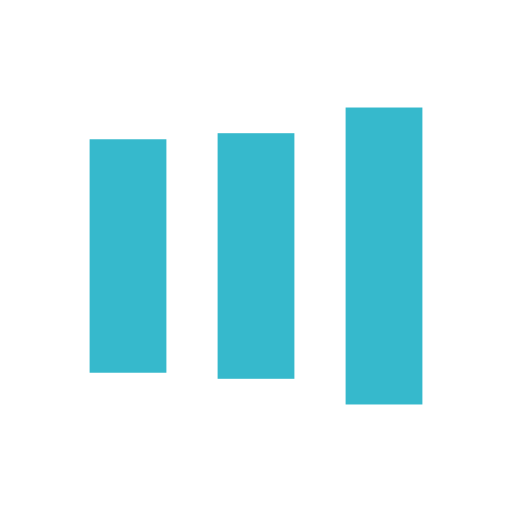
t = 0.00 s
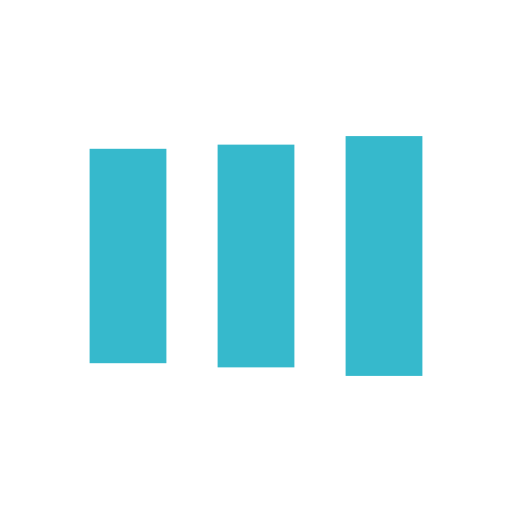
t = 0.13 s
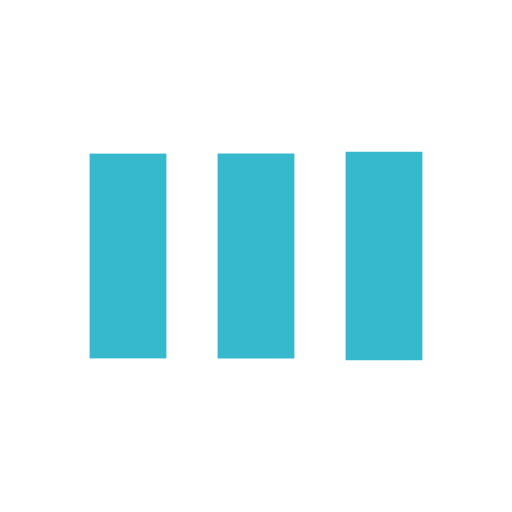
t = 0.38 s
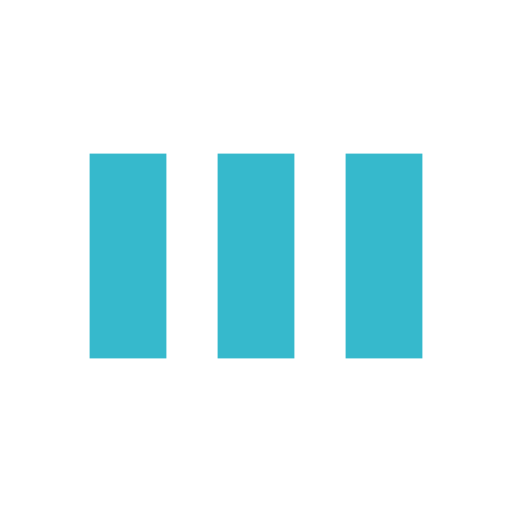
t = 0.50 s
t = 0.63 s: frame unchanged from t = 0.50 s, image omitted
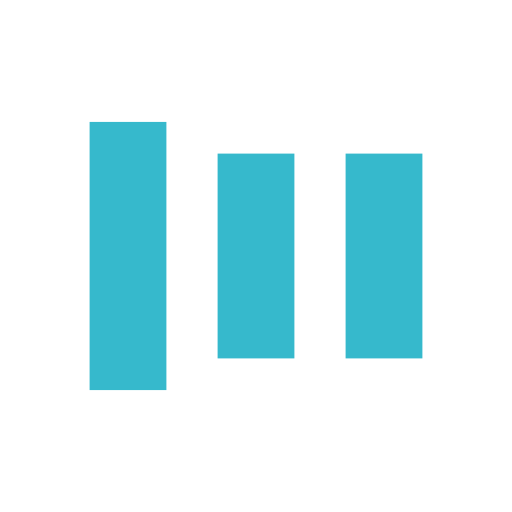
t = 0.88 s

The animated SVG that drew these frames (rendered in a browser with its animation timeline set to each time). Animation: 6 SMIL elements (animate=6); one cycle of 1.00 s, repeats indefinitely.

<?xml version="1.0" encoding="utf-8"?>
<svg xmlns="http://www.w3.org/2000/svg" xmlns:xlink="http://www.w3.org/1999/xlink" style="margin: auto; background: rgb(255, 255, 255); display: block; shape-rendering: auto;" width="200px" height="200px" viewBox="0 0 100 100" preserveAspectRatio="xMidYMid">
<rect x="17.5" y="30" width="15" height="40" fill="#36b9cc">
  <animate attributeName="y" repeatCount="indefinite" dur="1s" calcMode="spline" keyTimes="0;0.5;1" values="18;30;30" keySplines="0 0.5 0.5 1;0 0.5 0.5 1" begin="-0.2s"></animate>
  <animate attributeName="height" repeatCount="indefinite" dur="1s" calcMode="spline" keyTimes="0;0.5;1" values="64;40;40" keySplines="0 0.5 0.5 1;0 0.5 0.5 1" begin="-0.2s"></animate>
</rect>
<rect x="42.5" y="30" width="15" height="40" fill="#36b9cc">
  <animate attributeName="y" repeatCount="indefinite" dur="1s" calcMode="spline" keyTimes="0;0.5;1" values="20.999999999999996;30;30" keySplines="0 0.5 0.5 1;0 0.5 0.5 1" begin="-0.1s"></animate>
  <animate attributeName="height" repeatCount="indefinite" dur="1s" calcMode="spline" keyTimes="0;0.5;1" values="58.00000000000001;40;40" keySplines="0 0.5 0.5 1;0 0.5 0.5 1" begin="-0.1s"></animate>
</rect>
<rect x="67.5" y="30" width="15" height="40" fill="#36b9cc">
  <animate attributeName="y" repeatCount="indefinite" dur="1s" calcMode="spline" keyTimes="0;0.5;1" values="20.999999999999996;30;30" keySplines="0 0.5 0.5 1;0 0.5 0.5 1"></animate>
  <animate attributeName="height" repeatCount="indefinite" dur="1s" calcMode="spline" keyTimes="0;0.5;1" values="58.00000000000001;40;40" keySplines="0 0.5 0.5 1;0 0.5 0.5 1"></animate>
</rect>
<!-- [ldio] generated by https://loading.io/ --></svg>